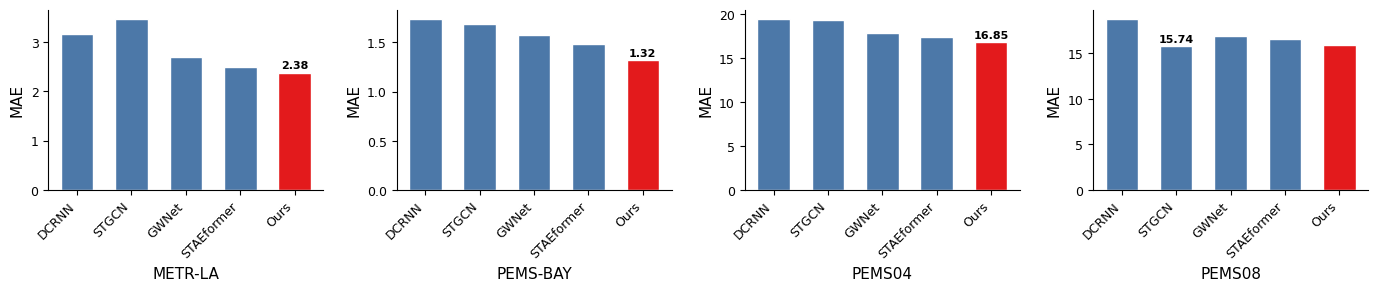
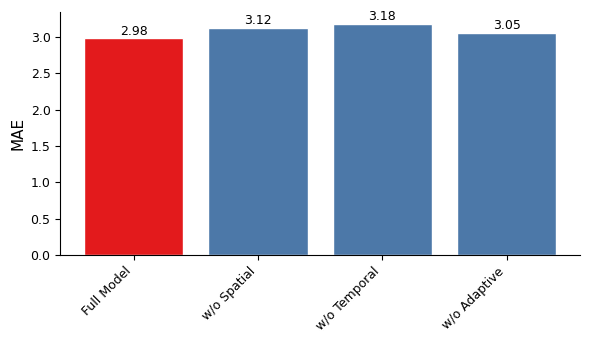

Write Python code to recreate these figures, in order.
"""
IEEE论文图表代码模板
用法: 直接复制需要的函数，修改数据即可

依赖: pip install matplotlib numpy
"""

import matplotlib.pyplot as plt
import numpy as np

# ===== 全局设置 =====
def set_ieee_style():
    """设置IEEE论文图表样式"""
    plt.rcParams.update({
        'font.family': 'serif',
        'font.serif': ['Times New Roman'],
        'font.size': 10,
        'axes.labelsize': 11,
        'axes.titlesize': 12,
        'xtick.labelsize': 9,
        'ytick.labelsize': 9,
        'legend.fontsize': 9,
        'figure.dpi': 300,
        'savefig.dpi': 300,
        'savefig.bbox': 'tight',
        'axes.spines.top': False,
        'axes.spines.right': False,
        'axes.grid': False,
        'legend.frameon': False,
    })

set_ieee_style()

# ===== 1. 多数据集对比柱状图 =====
def plot_comparison_bar(datasets, methods, results, metric="MAE",
                        save_path="comparison_bar.pdf"):
    """
    多数据集对比柱状图

    参数:
        datasets: 数据集名称列表, e.g., ['METR-LA', 'PEMS-BAY', 'PEMS04', 'PEMS08']
        methods: 方法名称列表, e.g., ['DCRNN', 'STGCN', 'GWNet', 'Ours']
        results: 结果矩阵 shape=(n_methods, n_datasets)
        metric: 指标名称
        save_path: 保存路径
    """
    n_datasets = len(datasets)
    n_methods = len(methods)

    fig, axes = plt.subplots(1, n_datasets, figsize=(3.5 * n_datasets, 3))

    if n_datasets == 1:
        axes = [axes]

    x = np.arange(n_methods)
    width = 0.6

    colors = ['#4C78A8'] * (n_methods - 1) + ['#E31A1C']  # 最后一个是ours

    for i, (ax, dataset) in enumerate(zip(axes, datasets)):
        bars = ax.bar(x, results[:, i], width, color=colors, edgecolor='white')
        ax.set_xlabel(dataset)
        ax.set_ylabel(metric)
        ax.set_xticks(x)
        ax.set_xticklabels(methods, rotation=45, ha='right')

        # 标注最佳值
        best_idx = np.argmin(results[:, i])
        ax.annotate(f'{results[best_idx, i]:.2f}',
                    xy=(best_idx, results[best_idx, i]),
                    xytext=(0, 3), textcoords='offset points',
                    ha='center', fontsize=8, fontweight='bold')

    plt.tight_layout()
    plt.savefig(save_path, bbox_inches='tight')
    plt.show()


# ===== 2. 多步预测折线图 =====
def plot_prediction_curve(time_steps, ground_truth, predictions,
                          method_names=None, sensor_id=0,
                          save_path="prediction_curve.pdf"):
    """
    多步预测折线图

    参数:
        time_steps: 时间步数组
        ground_truth: 真实值
        predictions: 预测值列表 (每个方法一个)
        method_names: 方法名称列表
        sensor_id: 传感器ID (用于标题)
        save_path: 保存路径
    """
    fig, ax = plt.subplots(figsize=(7, 3))

    # 真实值
    ax.plot(time_steps, ground_truth, 'k-', linewidth=2, label='Ground Truth')

    # 预测值
    colors = ['#4C78A8', '#E8864A', '#59A14F', '#9D78B8', '#E31A1C']
    linestyles = ['--', '-.', ':', '--', '-.']

    for i, pred in enumerate(predictions):
        name = method_names[i] if method_names else f'Method {i+1}'
        ax.plot(time_steps, pred, color=colors[i % len(colors)],
                linestyle=linestyles[i % len(linestyles)],
                linewidth=1.5, label=name)

    ax.set_xlabel('Time Step')
    ax.set_ylabel('Traffic Speed (mph)')
    ax.set_title(f'Sensor {sensor_id}')
    ax.legend(loc='upper right')

    plt.tight_layout()
    plt.savefig(save_path, bbox_inches='tight')
    plt.show()


# ===== 3. 消融实验表格 =====
def plot_ablation_table(components, metrics, save_path="ablation.tex"):
    """
    生成消融实验LaTeX表格

    参数:
        components: 组件名称列表
        metrics: 指标字典 {'MAE': [...], 'RMSE': [...], 'MAPE': [...]}
        save_path: 保存路径
    """
    lines = []
    lines.append("\\begin{table}[!t]")
    lines.append("\\centering")
    lines.append("\\caption{Ablation study results.}")
    lines.append("\\label{tab:ablation}")
    lines.append("\\begin{tabular}{l" + "c" * len(metrics) + "}")
    lines.append("\\toprule")

    # 表头
    header = "Variant"
    for metric in metrics:
        header += f" & {metric}↓"
    header += " \\\\"
    lines.append(header)
    lines.append("\\midrule")

    # 数据行
    for i, comp in enumerate(components):
        row = comp
        for metric, values in metrics.items():
            val = values[i]
            if i == 0:  # Full Model
                row += f" & \\textbf{{{val}}}"
            else:
                row += f" & {val}"
        row += " \\\\"
        lines.append(row)

    lines.append("\\bottomrule")
    lines.append("\\end{tabular}")
    lines.append("\\end{table}")

    with open(save_path, 'w') as f:
        f.write('\n'.join(lines))

    print(f"LaTeX table saved to {save_path}")


# ===== 4. 注意力热力图 =====
def plot_attention_heatmap(attention_matrix, x_labels=None, y_labels=None,
                           title="Attention Weights",
                           save_path="attention_heatmap.pdf"):
    """
    注意力权重热力图

    参数:
        attention_matrix: 注意力矩阵
        x_labels: X轴标签
        y_labels: Y轴标签
        title: 标题
        save_path: 保存路径
    """
    fig, ax = plt.subplots(figsize=(5, 4))

    im = ax.imshow(attention_matrix, cmap='YlOrRd', aspect='auto')

    if x_labels:
        ax.set_xticks(range(len(x_labels)))
        ax.set_xticklabels(x_labels, rotation=45, ha='right')
    if y_labels:
        ax.set_yticks(range(len(y_labels)))
        ax.set_yticklabels(y_labels)

    ax.set_xlabel('Key Position')
    ax.set_ylabel('Query Position')
    ax.set_title(title)

    plt.colorbar(im, ax=ax)
    plt.tight_layout()
    plt.savefig(save_path, bbox_inches='tight')
    plt.show()


# ===== 5. 消融柱状图 =====
def plot_ablation_bar(components, values, metric="MAE",
                      save_path="ablation_bar.pdf"):
    """
    消融实验柱状图

    参数:
        components: 组件名称列表
        values: 对应的指标值
        metric: 指标名称
        save_path: 保存路径
    """
    fig, ax = plt.subplots(figsize=(6, 3.5))

    colors = ['#E31A1C'] + ['#4C78A8'] * (len(components) - 1)  # 第一个是Full Model
    bars = ax.bar(range(len(components)), values, color=colors, edgecolor='white')

    ax.set_xticks(range(len(components)))
    ax.set_xticklabels(components, rotation=45, ha='right')
    ax.set_ylabel(metric)

    # 标注数值
    for bar, val in zip(bars, values):
        ax.text(bar.get_x() + bar.get_width() / 2, bar.get_height() + 0.01,
                f'{val:.2f}', ha='center', va='bottom', fontsize=9)

    plt.tight_layout()
    plt.savefig(save_path, bbox_inches='tight')
    plt.show()


# ===== 6. 预测区间图 =====
def plot_prediction_interval(time_steps, ground_truth, mean_pred,
                             lower_bound, upper_bound,
                             save_path="prediction_interval.pdf"):
    """
    概率预测区间图

    参数:
        time_steps: 时间步
        ground_truth: 真实值
        mean_pred: 预测均值
        lower_bound: 下界
        upper_bound: 上界
        save_path: 保存路径
    """
    fig, ax = plt.subplots(figsize=(7, 3))

    ax.plot(time_steps, ground_truth, 'k-', linewidth=2, label='Ground Truth')
    ax.plot(time_steps, mean_pred, 'r--', linewidth=1.5, label='Prediction')
    ax.fill_between(time_steps, lower_bound, upper_bound,
                    alpha=0.3, color='#4C78A8', label='90% CI')

    ax.set_xlabel('Time Step')
    ax.set_ylabel('Traffic Speed (mph)')
    ax.legend(loc='upper right')

    plt.tight_layout()
    plt.savefig(save_path, bbox_inches='tight')
    plt.show()


# ===== 7. 效率散点图 =====
def plot_efficiency_scatter(methods, params, mae, fps=None,
                            save_path="efficiency_scatter.pdf"):
    """
    参数量 vs 性能散点图

    参数:
        methods: 方法名称列表
        params: 参数量列表 (M)
        mae: MAE列表
        fps: FPS列表 (可选, 用于气泡大小)
        save_path: 保存路径
    """
    fig, ax = plt.subplots(figsize=(5, 4))

    if fps:
        sizes = [f / max(fps) * 500 for f in fps]
    else:
        sizes = [100] * len(methods)

    colors = ['#4C78A8'] * (len(methods) - 1) + ['#E31A1C']

    for i, (p, m, s, c) in enumerate(zip(params, mae, sizes, colors)):
        ax.scatter(p, m, s=s, c=c, alpha=0.7, edgecolors='white', linewidth=1)
        ax.annotate(methods[i], (p, m), xytext=(5, 5),
                    textcoords='offset points', fontsize=8)

    ax.set_xlabel('Parameters (M)')
    ax.set_ylabel('MAE ↓')
    ax.set_xscale('log')

    plt.tight_layout()
    plt.savefig(save_path, bbox_inches='tight')
    plt.show()


# ===== 使用示例 =====
if __name__ == "__main__":
    # 示例1: 多数据集对比
    datasets = ['METR-LA', 'PEMS-BAY', 'PEMS04', 'PEMS08']
    methods = ['DCRNN', 'STGCN', 'GWNet', 'STAEformer', 'Ours']
    results = np.array([
        [3.17, 1.74, 19.47, 18.76],  # DCRNN
        [3.47, 1.69, 19.32, 15.74],  # STGCN
        [2.69, 1.58, 17.86, 16.88],  # GWNet
        [2.49, 1.48, 17.35, 16.50],  # STAEformer
        [2.38, 1.32, 16.85, 15.92],  # Ours
    ])
    plot_comparison_bar(datasets, methods, results, metric="MAE")

    # 示例2: 消融实验
    components = ['Full Model', 'w/o Spatial', 'w/o Temporal', 'w/o Adaptive']
    metrics = {
        'MAE': [2.98, 3.12, 3.18, 3.05],
        'RMSE': [5.85, 6.15, 6.28, 5.98],
    }
    plot_ablation_bar(components, metrics['MAE'], metric="MAE")
